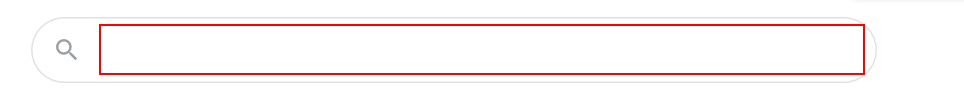
Task: Demo showing the data scraping method
Workflow: Main

Step 1: type "Data Scraping" into the text box

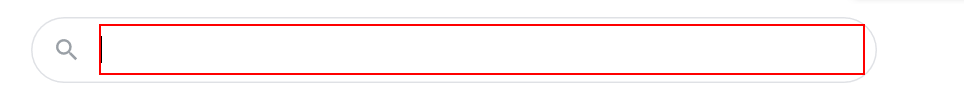
Step 2: type a value into the text box

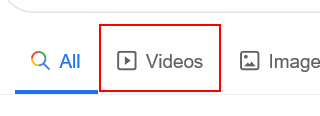
Step 3: click on the link

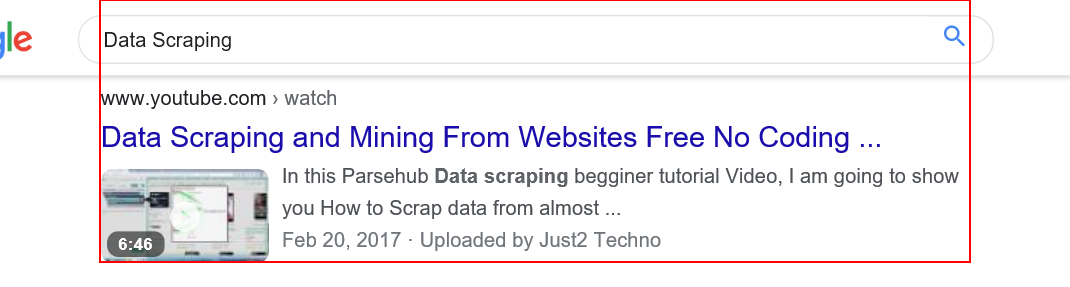
Step 4: get-text from the element 'rso'
